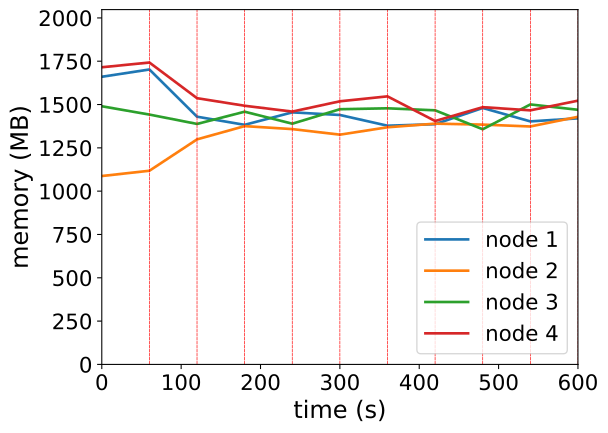

Data behind this chart, as committed beside it:
timestamp, ppgcc-m02_pod_amount, ppgcc-m02_memory, ppgcc-m02_cpu, ppgcc-m03_pod_amount, ppgcc-m03_memory, ppgcc-m03_cpu, ppgcc-m04_pod_amount, ppgcc-m04_memory, ppgcc-m04_cpu, ppgcc-m05_pod_amount, ppgcc-m05_memory, ppgcc-m05_cpu
0, 5, 1700180, 1523652069, 5, 1113544, 192785017, 5, 1525884, 977439415, 5, 1756364, 1519845017
60, 5, 1743212, 1668030965, 5, 1144696, 206137586, 5, 1476648, 948141494, 5, 1784348, 1409108987
120, 7, 1464140, 1355392101, 4, 1330156, 639123240, 5, 1421340, 1114872644, 4, 1573544, 1446753032
180, 5, 1416092, 1026238770, 5, 1408432, 1145071702, 6, 1493676, 1186797318, 4, 1528796, 1251647291
240, 4, 1489748, 1137789205, 6, 1390872, 1104377144, 5, 1422792, 1132112545, 5, 1494344, 1209073612
300, 5, 1474304, 1164276896, 6, 1358004, 1055894538, 5, 1508328, 1091993413, 4, 1555196, 1292602196
360, 6, 1410944, 1069250636, 6, 1401564, 956729524, 4, 1513740, 1174293271, 4, 1584368, 1303607367
420, 5, 1419788, 1051732419, 6, 1423080, 1125608940, 4, 1501860, 1240604772, 5, 1438640, 1192553960
480, 5, 1515620, 1136358427, 4, 1417404, 1091693979, 5, 1389924, 1170690859, 6, 1520348, 1181376220
540, 6, 1436420, 1126845760, 6, 1406380, 1187759238, 4, 1536576, 1145918311, 4, 1501736, 1196574254
600, 6, 1454504, 1103282657, 5, 1463536, 1242046665, 4, 1505028, 1059017990, 5, 1558892, 1148598156
